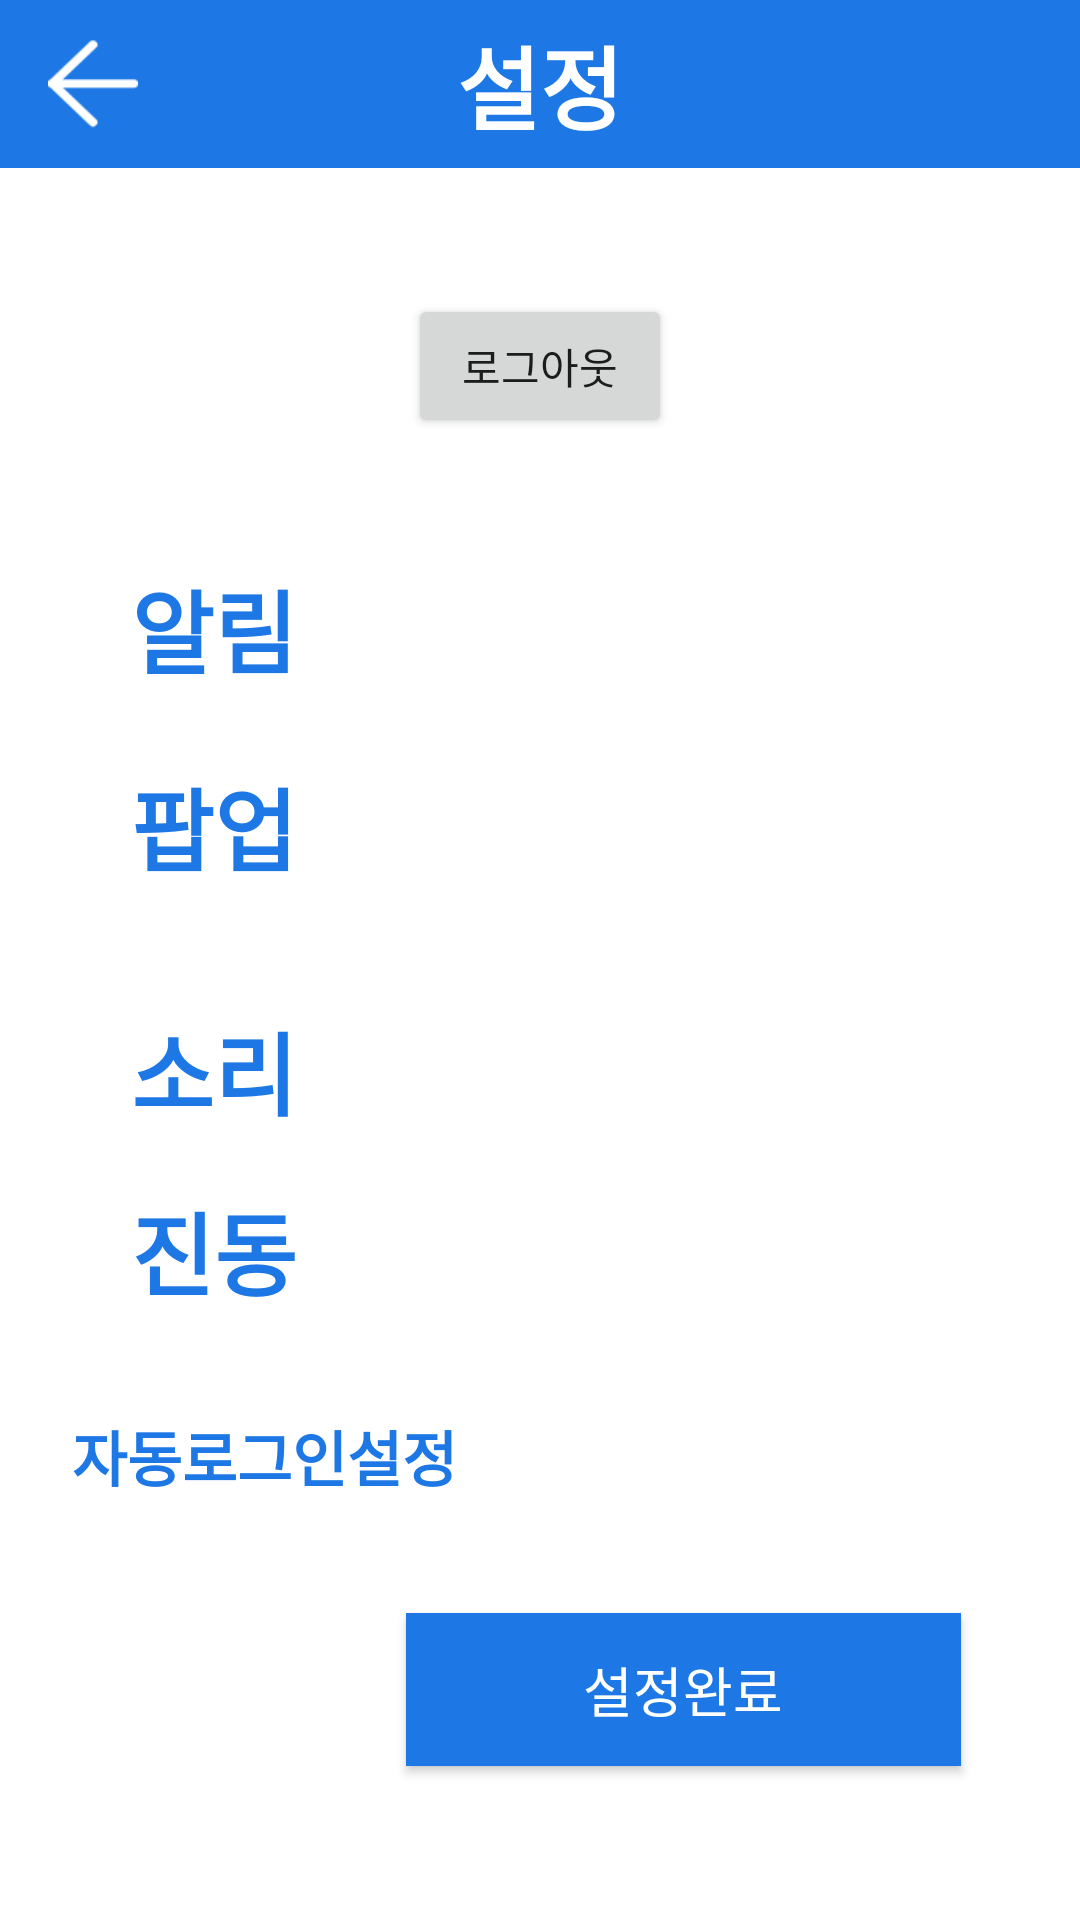

Layout XML and referenced resources for this Android screen:
<!-- AndroidManifest.xml: application theme Theme.SmartDelivery -->
<!-- res/layout/activity_setting2.xml -->
<?xml version="1.0" encoding="utf-8"?>
<layout xmlns:tools="http://schemas.android.com/tools"
    xmlns:android="http://schemas.android.com/apk/res/android"
    xmlns:app="http://schemas.android.com/apk/res-auto">

    <androidx.constraintlayout.widget.ConstraintLayout

        android:layout_width="match_parent"
        android:layout_height="match_parent">


        <com.google.android.material.appbar.MaterialToolbar
            android:id="@+id/toolbar"
            android:layout_width="0dp"
            android:layout_height="?attr/actionBarSize"
            android:background="@color/mainColor"
            app:layout_constraintEnd_toEndOf="parent"
            app:layout_constraintHorizontal_bias="0.0"
            app:layout_constraintStart_toStartOf="parent"
            app:layout_constraintTop_toTopOf="parent">

            <TextView
                style="@style/BaseText"
                android:layout_width="wrap_content"
                android:layout_height="wrap_content"
                android:layout_gravity="center"
                android:text="설정"
                android:textColor="@color/white"
                android:textSize="30dp" />

            <android.widget.Button
                android:id="@+id/btn_back"
                android:layout_width="30dp"
                android:layout_height="30dp"
                android:layout_gravity="left"
                android:background="@drawable/arrow" />
        </com.google.android.material.appbar.MaterialToolbar>


        <TextView
            android:id="@+id/textView13"
            style="@style/BaseText"
            android:layout_width="wrap_content"
            android:layout_height="wrap_content"
            android:layout_gravity="center"
            android:text="알림"
            android:textColor="@color/mainColor"
            android:textSize="30dp"
            app:layout_constraintBottom_toBottomOf="parent"
            app:layout_constraintEnd_toEndOf="parent"
            app:layout_constraintHorizontal_bias="0.143"
            app:layout_constraintStart_toStartOf="parent"
            app:layout_constraintTop_toTopOf="parent"
            app:layout_constraintVertical_bias="0.314" />

        <TextView
            style="@style/BaseText"
            android:layout_width="wrap_content"
            android:layout_height="wrap_content"
            android:layout_gravity="center"
            android:text="팝업"
            android:textColor="@color/mainColor"
            android:textSize="30dp"
            app:layout_constraintBottom_toBottomOf="parent"
            app:layout_constraintEnd_toEndOf="parent"
            app:layout_constraintHorizontal_bias="0.143"
            app:layout_constraintStart_toStartOf="parent"
            app:layout_constraintTop_toTopOf="parent"
            app:layout_constraintVertical_bias="0.425" />

        <TextView
            style="@style/BaseText"
            android:layout_width="wrap_content"
            android:layout_height="wrap_content"
            android:layout_gravity="center"
            android:text="소리"
            android:textColor="@color/mainColor"
            android:textSize="30dp"
            app:layout_constraintBottom_toBottomOf="parent"
            app:layout_constraintEnd_toEndOf="parent"
            app:layout_constraintHorizontal_bias="0.143"
            app:layout_constraintStart_toStartOf="parent"
            app:layout_constraintTop_toTopOf="parent"
            app:layout_constraintVertical_bias="0.561" />

        <TextView
            style="@style/BaseText"
            android:layout_width="wrap_content"
            android:layout_height="wrap_content"
            android:layout_gravity="center"
            android:text="진동"
            android:textColor="@color/mainColor"
            android:textSize="30dp"
            app:layout_constraintBottom_toBottomOf="parent"
            app:layout_constraintEnd_toEndOf="parent"
            app:layout_constraintHorizontal_bias="0.143"
            app:layout_constraintStart_toStartOf="parent"
            app:layout_constraintTop_toTopOf="parent"
            app:layout_constraintVertical_bias="0.662" />

        <TextView
            style="@style/BaseText"
            android:layout_width="wrap_content"
            android:layout_height="wrap_content"
            android:layout_gravity="center"
            android:text="자동로그인설정"
            android:textColor="@color/mainColor"
            android:textSize="20dp"
            app:layout_constraintBottom_toBottomOf="parent"
            app:layout_constraintEnd_toEndOf="parent"
            app:layout_constraintHorizontal_bias="0.103"
            app:layout_constraintStart_toStartOf="parent"
            app:layout_constraintTop_toTopOf="parent"
            app:layout_constraintVertical_bias="0.771" />

        <Switch
            android:id="@+id/switch_sound"
            android:layout_width="130dp"
            android:layout_height="53dp"
            android:switchMinWidth="80dp"
            android:thumb="@drawable/switch_thumb"
            android:track="@drawable/switch_track_selector"
            app:layout_constraintBottom_toTopOf="@+id/switch_popup"
            app:layout_constraintEnd_toEndOf="parent"
            app:layout_constraintHorizontal_bias="0.791"
            app:layout_constraintStart_toStartOf="parent"
            app:layout_constraintTop_toTopOf="parent"
            app:layout_constraintVertical_bias="0.638" />


        <Switch
            android:id="@+id/switch_vibration"
            android:layout_width="130dp"
            android:layout_height="53dp"
            android:switchMinWidth="80dp"
            android:thumb="@drawable/switch_thumb"
            android:track="@drawable/switch_track_selector"
            app:layout_constraintBottom_toBottomOf="parent"
            app:layout_constraintEnd_toEndOf="parent"
            app:layout_constraintHorizontal_bias="0.797"
            app:layout_constraintStart_toStartOf="parent"
            app:layout_constraintTop_toTopOf="parent"
            app:layout_constraintVertical_bias="0.656" />

        <Switch
            android:id="@+id/switch_auto"
            android:layout_width="130dp"
            android:layout_height="53dp"
            android:switchMinWidth="80dp"
            android:thumb="@drawable/switch_thumb"
            android:track="@drawable/switch_track_selector"
            app:layout_constraintBottom_toTopOf="@+id/switch_popup"
            app:layout_constraintEnd_toEndOf="parent"
            app:layout_constraintHorizontal_bias="0.797"
            app:layout_constraintStart_toStartOf="parent"
            app:layout_constraintTop_toTopOf="parent"
            app:layout_constraintVertical_bias="0.911" />

        <Switch
            android:id="@+id/switch_popup"
            android:layout_width="130dp"
            android:layout_height="53dp"
            android:switchMinWidth="80dp"
            android:thumb="@drawable/switch_thumb"
            android:track="@drawable/switch_track_selector"
            app:layout_constraintBottom_toBottomOf="parent"
            app:layout_constraintEnd_toEndOf="parent"
            app:layout_constraintHorizontal_bias="0.797"
            app:layout_constraintStart_toStartOf="parent"
            app:layout_constraintTop_toTopOf="parent"
            app:layout_constraintVertical_bias="0.553" />

        <Switch
            android:id="@+id/switch_n"
            android:layout_width="130dp"
            android:layout_height="53dp"
            android:switchMinWidth="80dp"
            android:thumb="@drawable/switch_thumb"
            android:track="@drawable/switch_track_selector"
            app:layout_constraintBottom_toBottomOf="parent"
            app:layout_constraintEnd_toEndOf="parent"
            app:layout_constraintHorizontal_bias="0.797"
            app:layout_constraintStart_toStartOf="parent"
            app:layout_constraintTop_toTopOf="parent"
            app:layout_constraintVertical_bias="0.777" />

        <android.widget.Button
            android:id="@+id/btn_setting"
            android:layout_width="185dp"
            android:layout_height="51dp"
            android:background="@color/mainColor"
            android:text="설정완료"
            android:textColor="@color/white"
            android:textSize="18sp"
            app:layout_constraintBottom_toBottomOf="parent"
            app:layout_constraintEnd_toEndOf="parent"
            app:layout_constraintHorizontal_bias="0.774"
            app:layout_constraintStart_toStartOf="parent"
            app:layout_constraintTop_toTopOf="parent"
            app:layout_constraintVertical_bias="0.913" />

        <Button
            android:id="@+id/btnLogout"
            android:layout_width="wrap_content"
            android:layout_height="wrap_content"
            android:layout_marginTop="42dp"
            android:text="로그아웃"
            app:layout_constraintEnd_toEndOf="parent"
            app:layout_constraintStart_toStartOf="parent"
            app:layout_constraintTop_toBottomOf="@+id/toolbar" />


    </androidx.constraintlayout.widget.ConstraintLayout>
</layout>
<!-- resources referenced by this layout -->
<resources>
  <color name="mainColor">#1D78E5</color>
  <color name="white">#FFFFFFFF</color>
  <!-- drawable arrow: png bitmap (drawable-v24, 628 bytes) -->
  <style name="BaseText">
          <item name="android:textColor">@color/black</item>
          <item name="android:textStyle">bold</item>
          <item name="android:textSize">20sp</item>
      </style>
  <style name="Theme.SmartDelivery" parent="Theme.MaterialComponents.DayNight.NoActionBar">
          
          <item name="colorPrimary">@color/purple_500</item>
          <item name="colorPrimaryVariant">@color/purple_700</item>
          <item name="colorOnPrimary">@color/white</item>
          
          <item name="colorSecondary">@color/teal_200</item>
          <item name="colorSecondaryVariant">@color/teal_700</item>
          <item name="colorOnSecondary">@color/black</item>
          
          <item name="android:statusBarColor" tools:targetApi="l">?attr/colorPrimaryVariant</item>
  
          
      </style>
  <color name="black">#FF000000</color>
  <color name="purple_500">#1D78E5</color>
  <color name="purple_700">#1D78E5</color>
  <color name="teal_200">#FF03DAC5</color>
  <color name="teal_700">#FF018786</color>
</resources>
